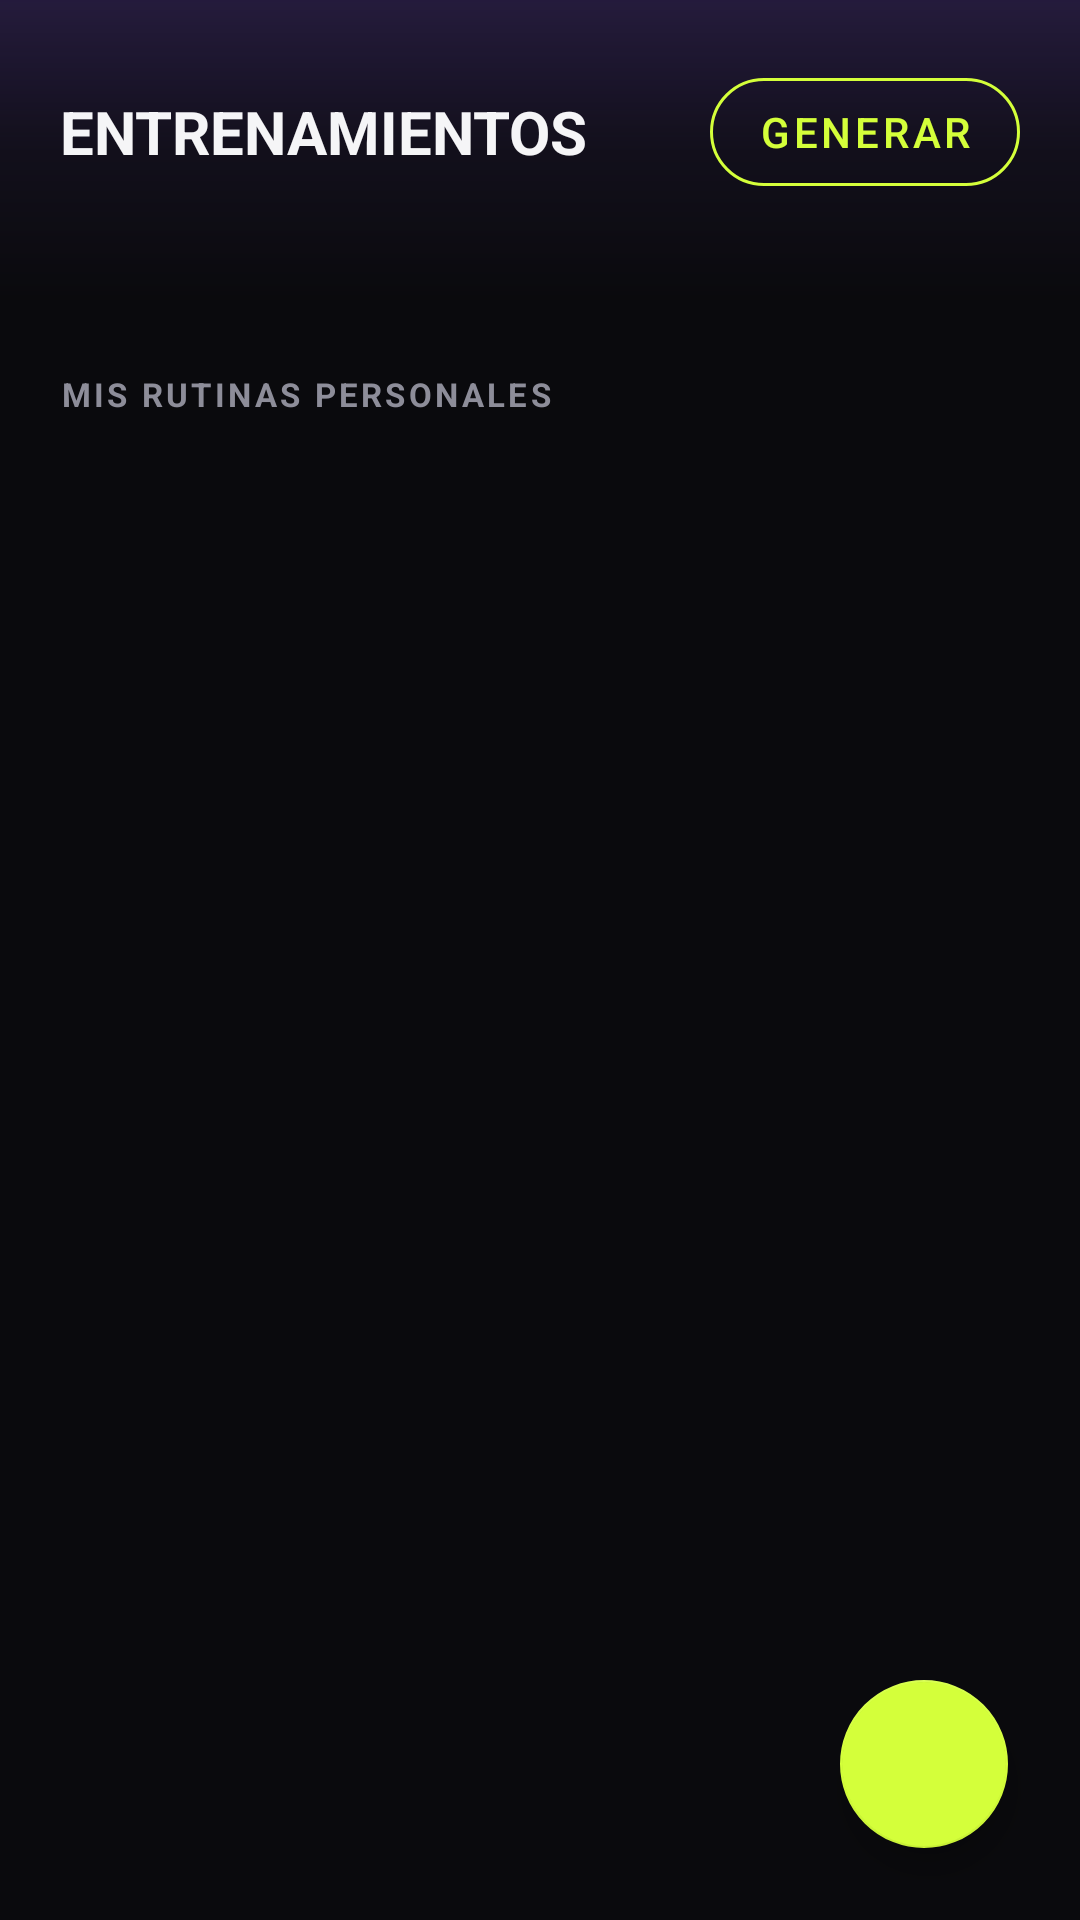

Layout XML and referenced resources for this Android screen:
<!-- AndroidManifest.xml: application theme Theme.FITCORE -->
<!-- res/layout/fragment_routines.xml -->
<?xml version="1.0" encoding="utf-8"?>
<androidx.coordinatorlayout.widget.CoordinatorLayout xmlns:android="http://schemas.android.com/apk/res/android"
    xmlns:app="http://schemas.android.com/apk/res-auto"
    android:layout_width="match_parent"
    android:layout_height="match_parent"
    android:background="@color/bg_primary">

    <LinearLayout
        android:layout_width="match_parent"
        android:layout_height="match_parent"
        android:orientation="vertical">

        <FrameLayout
            android:layout_width="match_parent"
            android:layout_height="wrap_content">
            <View
                android:layout_width="match_parent"
                android:layout_height="100dp"
                android:background="@drawable/bg_header_gradient" />
            <LinearLayout
                android:layout_width="match_parent"
                android:layout_height="wrap_content"
                android:padding="20dp"
                android:gravity="center_vertical">
                <TextView
                    android:layout_width="0dp"
                    android:layout_height="wrap_content"
                    android:layout_weight="1"
                    android:text="ENTRENAMIENTOS"
                    android:textStyle="bold"
                    android:textSize="20sp"
                    android:textColor="@color/text_primary" />
                <com.google.android.material.button.MaterialButton
                    android:id="@+id/btnGenerateRoutine"
                    style="?attr/materialButtonOutlinedStyle"
                    android:layout_width="wrap_content"
                    android:layout_height="wrap_content"
                    android:text="Generar"
                    app:cornerRadius="20dp"
                    app:strokeColor="@color/neon_cyan"
                    android:textColor="@color/neon_cyan"/>
            </LinearLayout>
        </FrameLayout>

        <androidx.core.widget.NestedScrollView
            android:layout_width="match_parent"
            android:layout_height="match_parent"
            android:fillViewport="true">

            <LinearLayout
                android:layout_width="match_parent"
                android:layout_height="wrap_content"
                android:orientation="vertical"
                android:paddingBottom="100dp">

                <TextView
                    android:id="@+id/tvLabelGenerated"
                    android:layout_width="wrap_content"
                    android:layout_height="wrap_content"
                    android:text="PLANES INTELIGENTES VIP"
                    android:textColor="@color/neon_cyan"
                    android:textSize="11sp"
                    android:textStyle="bold"
                    android:letterSpacing="0.1"
                    android:layout_marginStart="20dp"
                    android:layout_marginTop="10dp"
                    android:visibility="gone"/>

                
                <LinearLayout
                    android:id="@+id/containerGenerated"
                    android:layout_width="match_parent"
                    android:layout_height="wrap_content"
                    android:layout_marginHorizontal="16dp"
                    android:layout_marginTop="8dp"
                    android:orientation="vertical"
                    android:visibility="gone">
                    
                </LinearLayout>

                <TextView
                    android:id="@+id/tvLabelPersonal"
                    android:layout_width="wrap_content"
                    android:layout_height="wrap_content"
                    android:text="MIS RUTINAS PERSONALES"
                    android:textColor="@color/text_secondary"
                    android:textSize="11sp"
                    android:textStyle="bold"
                    android:letterSpacing="0.1"
                    android:layout_marginStart="20dp"
                    android:layout_marginTop="24dp"/>

                <TextView
                    android:id="@+id/tvEmpty"
                    android:layout_width="match_parent"
                    android:layout_height="wrap_content"
                    android:layout_marginTop="40dp"
                    android:gravity="center"
                    android:text="No tienes rutinas personales\n\nToca + para crear una"
                    android:textColor="@color/text_secondary"
                    android:textSize="14sp"
                    android:visibility="gone" />

                <androidx.recyclerview.widget.RecyclerView
                    android:id="@+id/rvRoutines"
                    android:layout_width="match_parent"
                    android:layout_height="wrap_content"
                    android:layout_marginTop="8dp"
                    android:overScrollMode="never" />

            </LinearLayout>
        </androidx.core.widget.NestedScrollView>

    </LinearLayout>

    <com.google.android.material.floatingactionbutton.FloatingActionButton
        android:id="@+id/fabCreateRoutine"
        android:layout_width="wrap_content"
        android:layout_height="wrap_content"
        android:layout_gravity="bottom|end"
        android:layout_margin="24dp"
        android:src="@drawable/ic_add"
        app:backgroundTint="@color/neon_cyan"
        app:tint="@color/black" />

</androidx.coordinatorlayout.widget.CoordinatorLayout>
<!-- resources referenced by this layout -->
<resources>
  <color name="bg_primary">#0A0A0D</color>
  <color name="black">#000000</color>
  <color name="neon_cyan">@color/volt</color>
  <color name="text_primary">#F5F5F7</color>
  <color name="text_secondary">#8D8D99</color>
  <!-- drawable bg_header_gradient (drawable) -->
  <?xml version="1.0" encoding="utf-8"?>
  <shape xmlns:android="http://schemas.android.com/apk/res/android" android:shape="rectangle">
      <gradient android:type="linear" android:angle="270"
          android:startColor="#338B5CF6" android:centerColor="#0F8B5CF6" android:endColor="#000A0A0D" />
  </shape>
  <color name="volt">#D4FF3A</color>
  <color name="volt_soft">#1FD4FF3A</color>
  <color name="violet">#8B5CF6</color>
  <color name="white">#FFFFFF</color>
  <color name="flame">#FF6A3D</color>
  <color name="difficulty_advanced">#FF4D5E</color>
  <color name="bg_secondary">#121216</color>
  <color name="bg_card">#17171C</color>
  <color name="bg_card_hover">#1F1F26</color>
  <color name="bg_elevated">#24242C</color>
  <color name="divider">#26262E</color>
  <color name="text_tertiary">#5C5C66</color>
  <style name="FitCore.ActivityAnimation" parent="@android:style/Animation.Activity">
          <item name="android:activityOpenEnterAnimation">@anim/screen_open_enter</item>
          <item name="android:activityOpenExitAnimation">@anim/screen_open_exit</item>
          <item name="android:activityCloseEnterAnimation">@anim/screen_close_enter</item>
          <item name="android:activityCloseExitAnimation">@anim/screen_close_exit</item>
      </style>
  <style name="FitCore.Dialog" parent="ThemeOverlay.Material3.MaterialAlertDialog">
          <item name="colorSurface">@color/bg_card</item>
          <item name="colorSurfaceContainerHigh">@color/bg_card</item>
          <item name="colorPrimary">@color/volt</item>
          <item name="shapeAppearanceOverlay">@style/FitCore.Shape.Large</item>
          <item name="android:windowAnimations">@style/FitCore.DialogAnimation</item>
      </style>
  <style name="FitCore.BottomSheetDialog" parent="ThemeOverlay.Material3.BottomSheetDialog">
          <item name="bottomSheetStyle">@style/FitCore.BottomSheet</item>
          <item name="android:navigationBarColor">@color/bg_secondary</item>
      </style>
  <style name="FitCore.TextInput" parent="Widget.Material3.TextInputLayout.OutlinedBox">
          <item name="boxBackgroundColor">@color/bg_card</item>
          <item name="boxStrokeColor">@color/input_stroke</item>
          <item name="boxStrokeWidth">0dp</item>
          <item name="boxStrokeWidthFocused">1.5dp</item>
          <item name="boxCornerRadiusTopStart">18dp</item>
          <item name="boxCornerRadiusTopEnd">18dp</item>
          <item name="boxCornerRadiusBottomStart">18dp</item>
          <item name="boxCornerRadiusBottomEnd">18dp</item>
          <item name="hintTextColor">@color/volt</item>
          <item name="android:textColorHint">@color/text_secondary</item>
          <item name="startIconTint">@color/input_icon</item>
          <item name="endIconTint">@color/text_secondary</item>
          <item name="cursorColor">@color/volt</item>
      </style>
  <style name="FitCore.Shape.Large" parent="">
          <item name="cornerFamily">rounded</item>
          <item name="cornerSize">28dp</item>
      </style>
  <style name="FitCore.DialogAnimation">
          <item name="android:windowEnterAnimation">@anim/dialog_enter</item>
          <item name="android:windowExitAnimation">@anim/dialog_exit</item>
      </style>
  <style name="FitCore.BottomSheet" parent="Widget.Material3.BottomSheet.Modal">
          <item name="backgroundTint">@android:color/transparent</item>
          <item name="android:background">@android:color/transparent</item>
      </style>
</resources>
